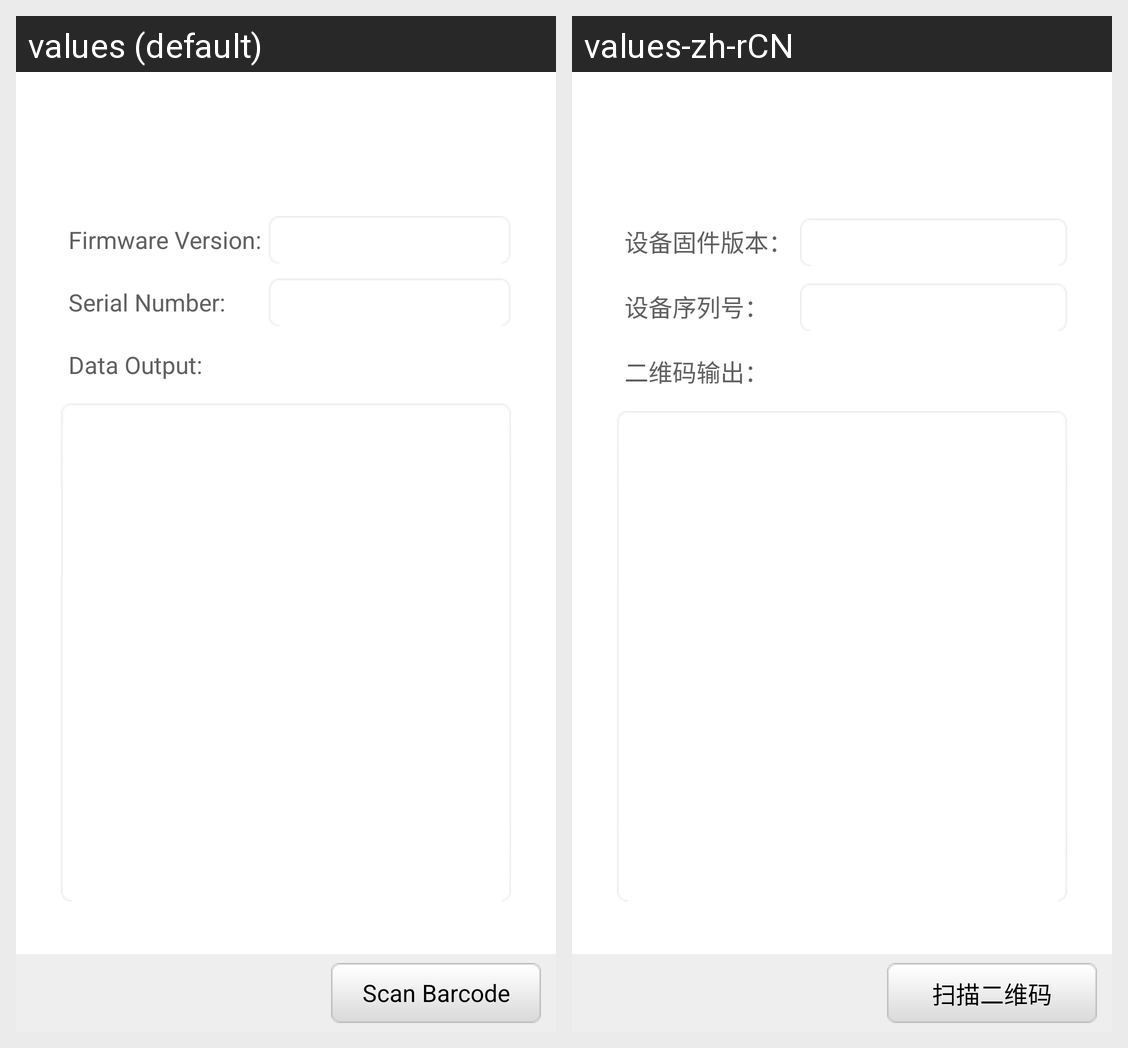

For this localized Android screen grid, give each drawn string resource with its value in every locale shown.
Android screen res/layout/activity_qrc.xml rendered under 2 locales, left to right: values (default), values-zh-rCN. Device: Nexus 5 (rendered at 1080×1920; each locale shown at half size, 540×960, under a caption strip naming it); theme AppTheme.
Strings drawn on this screen, with the default value and each locale's value (text and hints the layout hard-codes, and strings that could not be matched under every locale, appear in the picture but are not listed):

firmware_version
  values: Firmware Version:
  values-zh-rCN: 设备固件版本：

serial_number
  values: Serial Number:
  values-zh-rCN: 设备序列号：

data_output
  values: Data Output:
  values-zh-rCN: 二维码输出：

scan_barcode
  values: Scan Barcode
  values-zh-rCN: 扫描二维码
